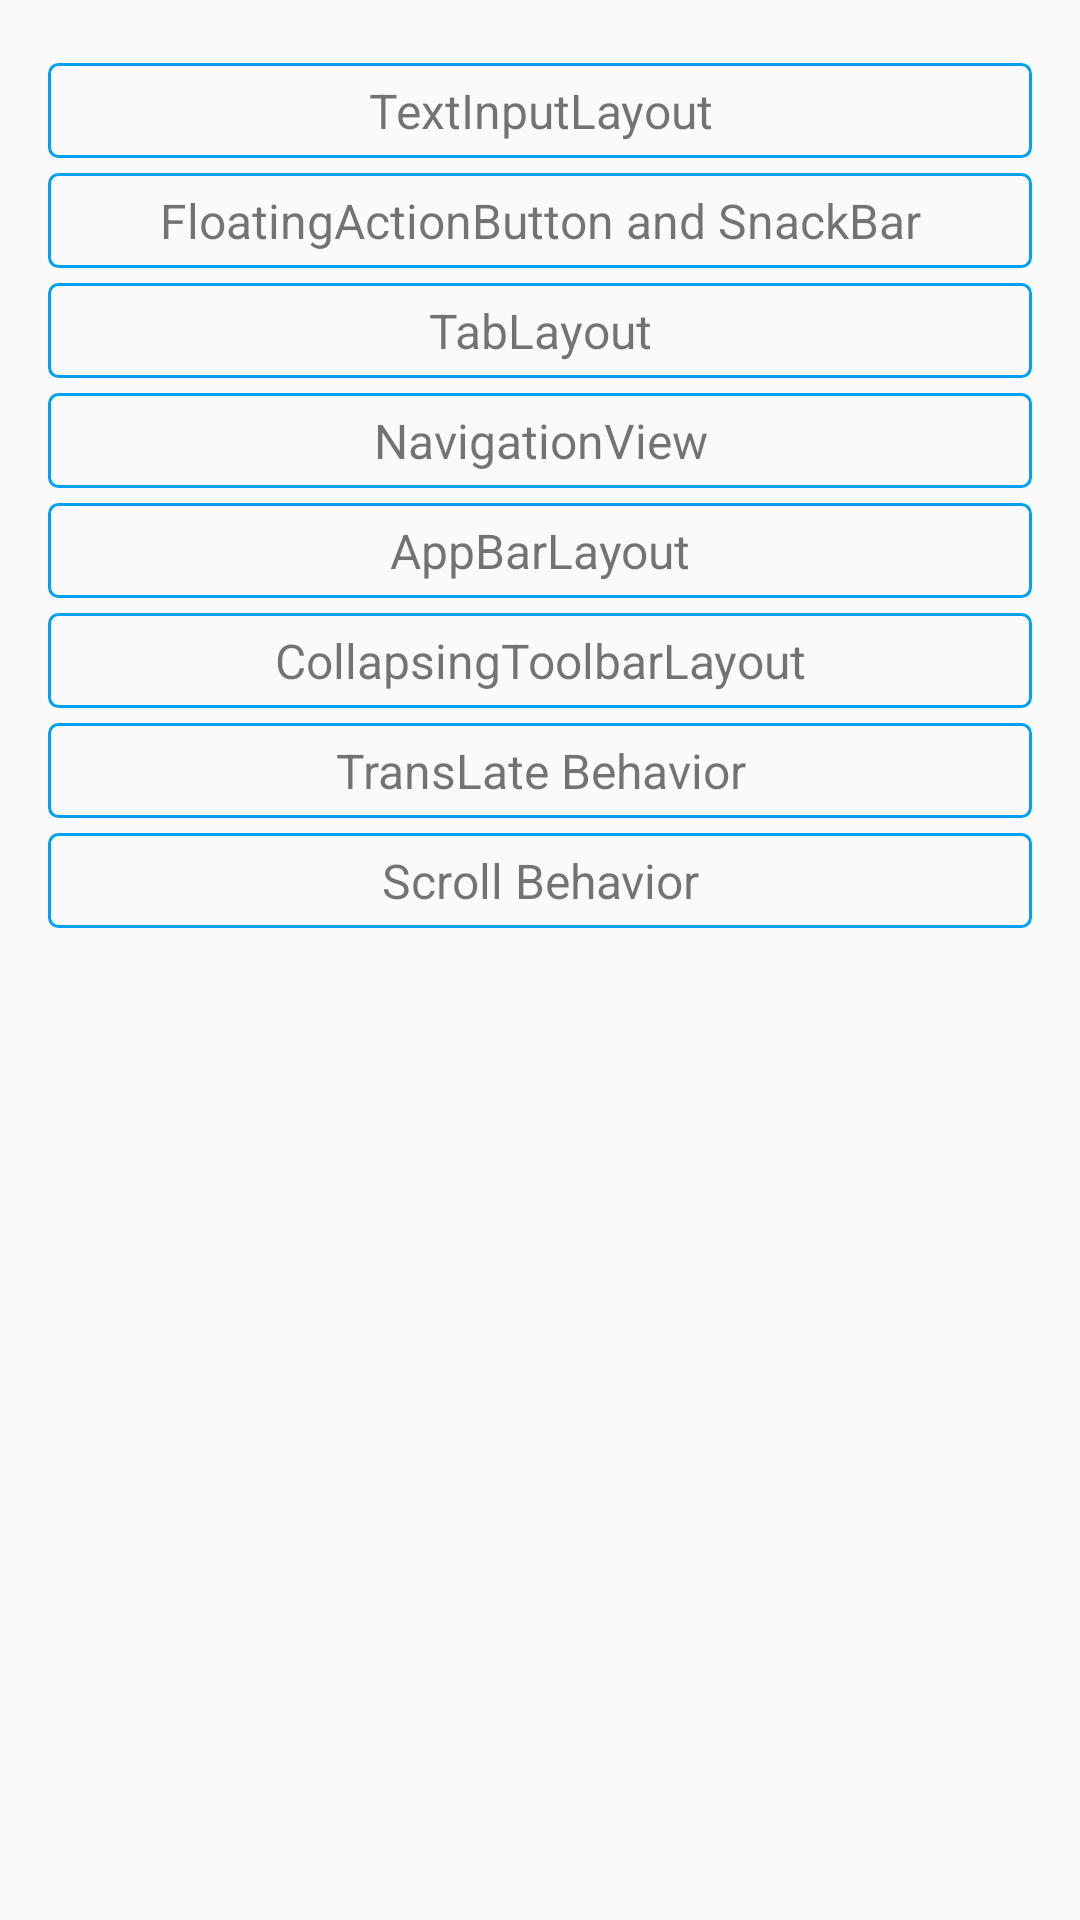

Produce the Android XML layout that renders to this screen, including the resource entries it uses.
<!-- AndroidManifest.xml: application theme AppTheme -->
<!-- res/layout/activity_main.xml -->
<?xml version="1.0" encoding="utf-8"?>
<LinearLayout xmlns:android="http://schemas.android.com/apk/res/android"
              android:orientation="vertical"
              android:layout_width="match_parent"
              android:layout_height="match_parent"
              android:padding="16dp">

    <TextView
        android:id="@+id/tv_1"
        android:textSize="16sp"
        android:padding="5dp"
        android:layout_marginTop="5dp"
        android:text="TextInputLayout"
        android:gravity="center"
        android:background="@drawable/main_text_bg"
        android:layout_width="match_parent"
        android:layout_height="wrap_content"/>

    <TextView
        android:id="@+id/tv_2"
        android:textSize="16sp"
        android:padding="5dp"
        android:layout_marginTop="5dp"
        android:text="FloatingActionButton and SnackBar"
        android:gravity="center"
        android:background="@drawable/main_text_bg"
        android:layout_width="match_parent"
        android:layout_height="wrap_content"/>

    <TextView
        android:id="@+id/tv_3"
        android:textSize="16sp"
        android:padding="5dp"
        android:layout_marginTop="5dp"
        android:text="TabLayout"
        android:gravity="center"
        android:background="@drawable/main_text_bg"
        android:layout_width="match_parent"
        android:layout_height="wrap_content"/>

    <TextView
        android:id="@+id/tv_4"
        android:textSize="16sp"
        android:padding="5dp"
        android:layout_marginTop="5dp"
        android:text="NavigationView"
        android:gravity="center"
        android:background="@drawable/main_text_bg"
        android:layout_width="match_parent"
        android:layout_height="wrap_content"/>

    <TextView
        android:id="@+id/tv_5"
        android:textSize="16sp"
        android:padding="5dp"
        android:layout_marginTop="5dp"
        android:text="AppBarLayout"
        android:gravity="center"
        android:background="@drawable/main_text_bg"
        android:layout_width="match_parent"
        android:layout_height="wrap_content"/>

    <TextView
        android:id="@+id/tv_6"
        android:textSize="16sp"
        android:padding="5dp"
        android:layout_marginTop="5dp"
        android:text="CollapsingToolbarLayout"
        android:gravity="center"
        android:background="@drawable/main_text_bg"
        android:layout_width="match_parent"
        android:layout_height="wrap_content"/>

    <TextView
        android:id="@+id/tv_7"
        android:textSize="16sp"
        android:padding="5dp"
        android:layout_marginTop="5dp"
        android:text="TransLate Behavior"
        android:gravity="center"
        android:background="@drawable/main_text_bg"
        android:layout_width="match_parent"
        android:layout_height="wrap_content"/>

    <TextView
        android:id="@+id/tv_8"
        android:textSize="16sp"
        android:padding="5dp"
        android:layout_marginTop="5dp"
        android:text="Scroll Behavior"
        android:gravity="center"
        android:background="@drawable/main_text_bg"
        android:layout_width="match_parent"
        android:layout_height="wrap_content"/>

</LinearLayout>
<!-- resources referenced by this layout -->
<resources>
  <!-- drawable main_text_bg (drawable) -->
  <?xml version="1.0" encoding="utf-8"?>
  <shape xmlns:android="http://schemas.android.com/apk/res/android">
      <stroke android:color="@color/blue" android:width="1dp"/>
      <corners android:radius="3dp"/>
      <solid android:color="@color/trans"/>
  </shape>
  <style name="AppTheme" parent="Theme.AppCompat.Light.DarkActionBar">
          
      </style>
  <color name="blue">#00a1f2</color>
  <color name="trans">#0000</color>
</resources>
